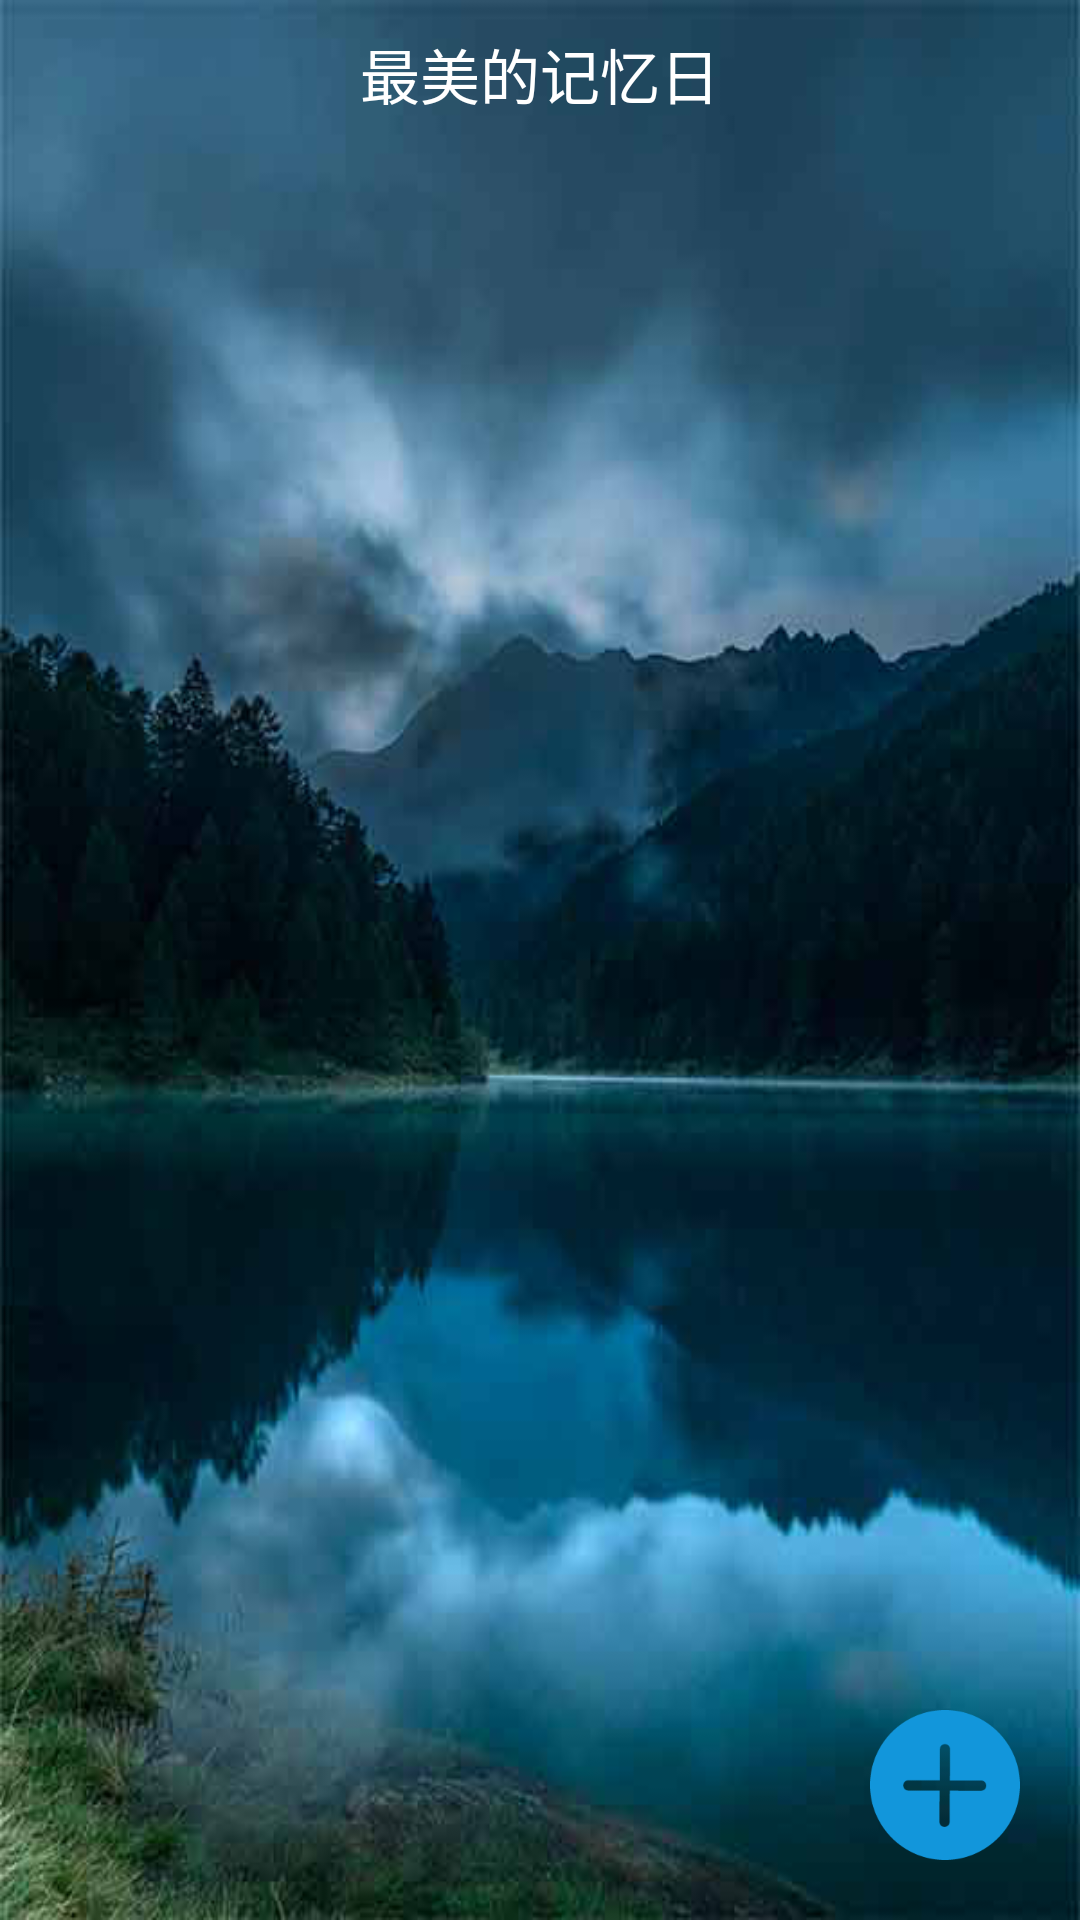

Write the Android layout XML for this screen, with the resource values it uses.
<!-- AndroidManifest.xml: application theme AppTheme -->
<!-- res/layout/activity_jnr.xml -->
<?xml version="1.0" encoding="utf-8"?>
<FrameLayout xmlns:android="http://schemas.android.com/apk/res/android"
    android:layout_width="match_parent"
    android:background="@android:color/background_light"
    android:layout_height="match_parent">
    <ImageView
        android:id="@+id/big_bb"
        android:src="@drawable/bb_0"
        android:layout_width="match_parent"
        android:layout_height="match_parent"
        android:scaleType="fitXY"/>
    <LinearLayout
        android:layout_width="match_parent"
        android:layout_height="match_parent"
        android:orientation="vertical">
        <FrameLayout
            android:layout_width="match_parent"
            android:layout_weight="1"
            android:orientation="horizontal"
            android:layout_height="0dp">
            <TextView
                android:layout_width="match_parent"
                android:layout_height="match_parent"
                android:text="最美的记忆日"
                android:textColor="#ffffff"
                android:textSize="20dp"
                android:paddingTop="10dp"
                android:gravity="center|top" />

        </FrameLayout>
        <LinearLayout
            android:layout_width="match_parent"
            android:layout_height="0dp"
            android:orientation="vertical"
            android:layout_weight="3">
            <TextView
                android:id="@+id/tv_day"
                android:textSize="80dp"
                android:textColor="#ffffff"
                android:gravity="center|bottom"
                android:layout_width="match_parent"
                android:layout_height="0dp"
                android:layout_weight="3"/>
            <TextView
                android:id="@+id/tv_title"
                android:layout_weight="1"
                android:textColor="#ffffff"
                android:gravity="center"
                android:textSize="20dp"
                android:layout_width="match_parent"
                android:layout_height="0dp" />
            <TextView
                android:id="@+id/tv_discrip"
                android:layout_weight="1"
                android:gravity="center_horizontal|top"
                android:textColor="#ffffff"
                android:layout_width="match_parent"
                android:layout_height="0dp" />

        </LinearLayout>

        <ListView
            android:id="@+id/lv_jnr"
            android:layout_weight="6"
            android:layout_width="match_parent"
            android:layout_height="0dp"></ListView>
    </LinearLayout>
    >

    <ImageView
        android:id="@+id/add_jnr"
        android:layout_margin="20dp"
        android:src="@mipmap/add_jnr"
        android:layout_gravity="right|bottom"
        android:layout_width="50dp"
        android:layout_height="50dp" />


</FrameLayout>
<!-- resources referenced by this layout -->
<resources>
  <!-- drawable bb_0: png bitmap (drawable, 225812 bytes) -->
  <!-- mipmap add_jnr: png bitmap (mipmap-hdpi, 4563 bytes) -->
  <style name="AppTheme" parent="Theme.AppCompat.Light.DarkActionBar">
          
          <item name="colorPrimary">@color/colorPrimary</item>
          <item name="colorPrimaryDark">@color/colorPrimaryDark</item>
          <item name="colorAccent">@color/colorAccent</item>
      </style>
  <color name="colorPrimary">#3F51B5</color>
  <color name="colorPrimaryDark">#303F9F</color>
  <color name="colorAccent">#FF4081</color>
</resources>
